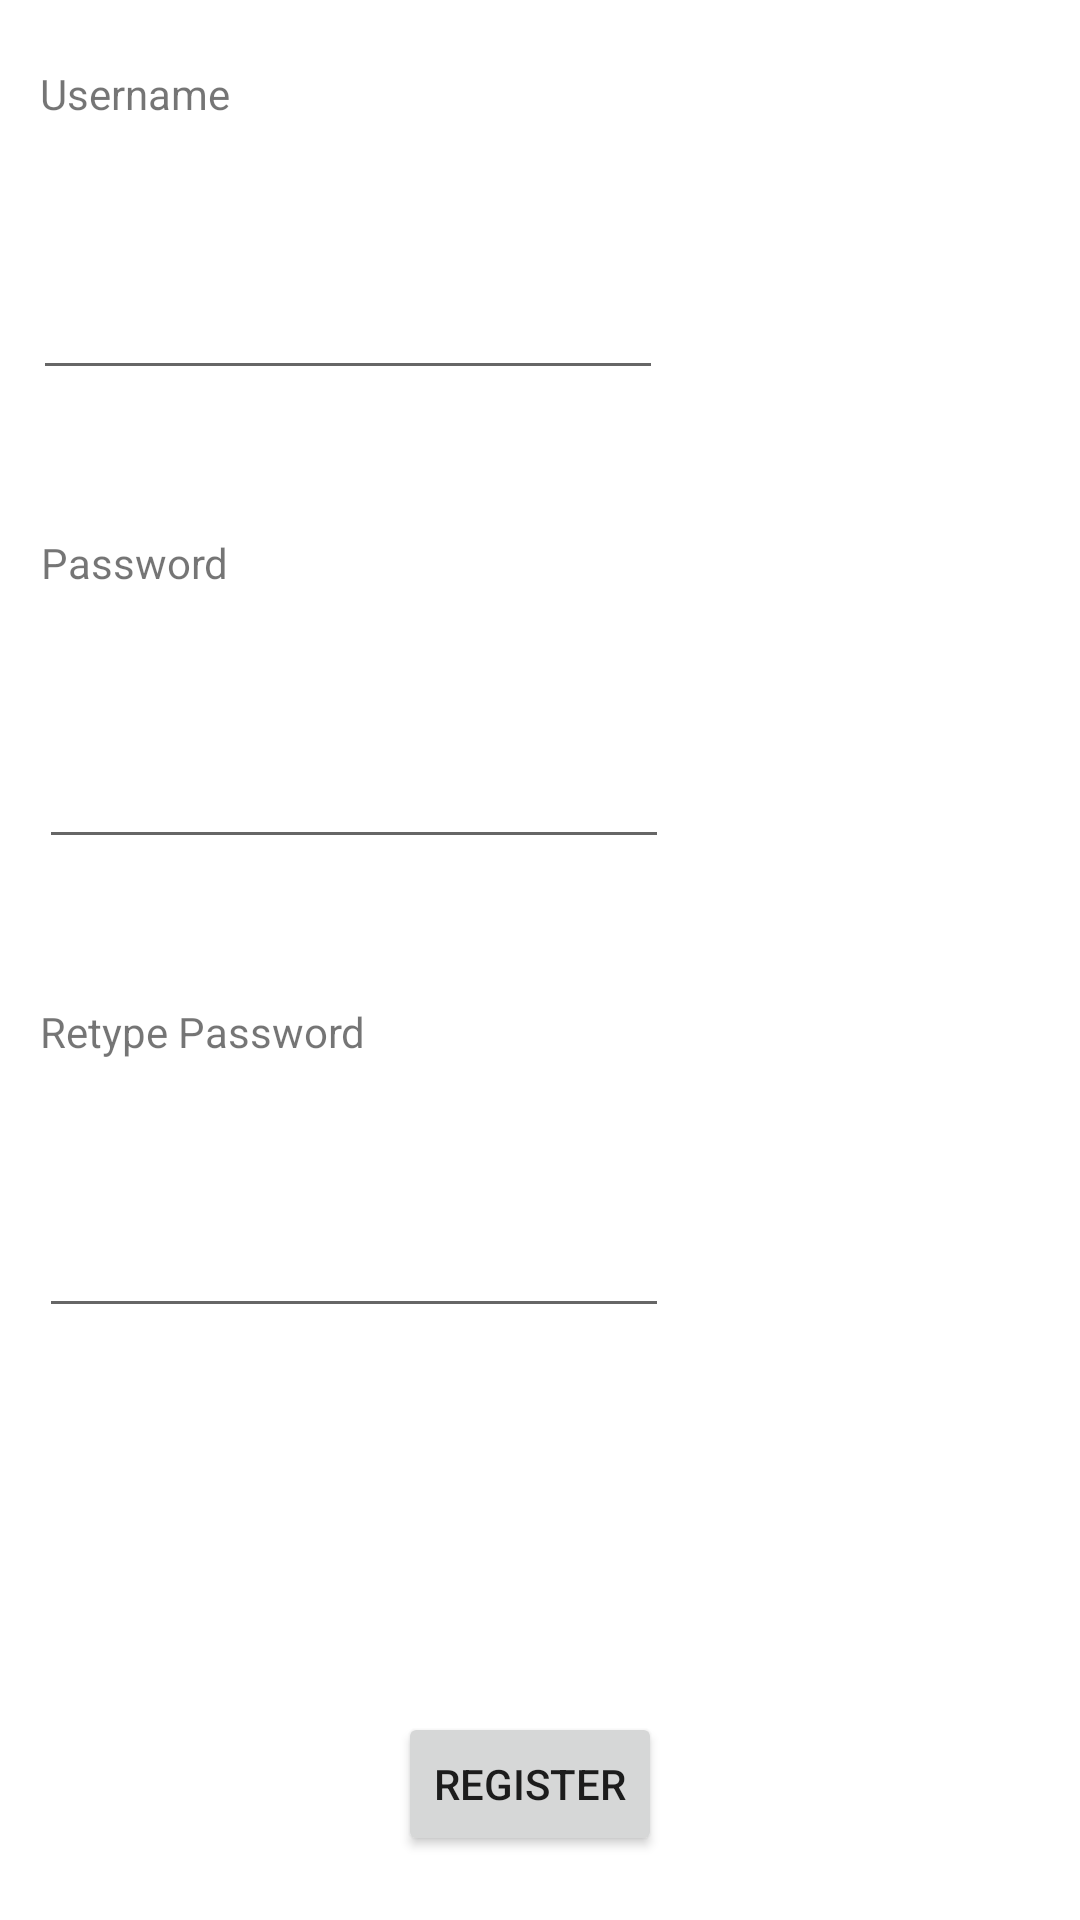

Produce the Android XML layout that renders to this screen, including the resource entries it uses.
<!-- AndroidManifest.xml: application theme Theme.Bonafied_certificate_application -->
<!-- res/layout/register_form.xml -->
<?xml version="1.0" encoding="utf-8"?>
<androidx.constraintlayout.widget.ConstraintLayout xmlns:android="http://schemas.android.com/apk/res/android"
    xmlns:app="http://schemas.android.com/apk/res-auto"
    xmlns:tools="http://schemas.android.com/tools"
    android:layout_width="match_parent"
    android:layout_height="match_parent"
    tools:context=".RegisterUserActivity">


    <TextView
        android:id="@+id/txtuser"
        android:layout_width="wrap_content"
        android:layout_height="wrap_content"
        android:layout_marginStart="32dp"
        android:layout_marginTop="80dp"
        android:layout_marginEnd="302dp"
        android:layout_marginBottom="24dp"
        android:text="Username"
        app:layout_constraintBottom_toTopOf="@+id/edittxtuserreg"
        app:layout_constraintEnd_toEndOf="parent"
        app:layout_constraintStart_toStartOf="parent"
        app:layout_constraintTop_toTopOf="parent" />

    <EditText
        android:id="@+id/edittxtuserreg"
        android:layout_width="wrap_content"
        android:layout_height="wrap_content"
        android:layout_marginStart="32dp"
        android:layout_marginTop="24dp"
        android:layout_marginEnd="156dp"
        android:layout_marginBottom="24dp"
        android:ems="10"
        android:inputType="textPersonName"
        app:layout_constraintBottom_toTopOf="@+id/txtpassreg"
        app:layout_constraintEnd_toEndOf="parent"
        app:layout_constraintHorizontal_bias="0.56"
        app:layout_constraintStart_toStartOf="parent"
        app:layout_constraintTop_toBottomOf="@+id/txtuser" />

    <TextView
        android:id="@+id/txtpassreg"
        android:layout_width="wrap_content"
        android:layout_height="wrap_content"
        android:layout_marginStart="32dp"
        android:layout_marginTop="24dp"
        android:layout_marginEnd="302dp"
        android:layout_marginBottom="24dp"
        android:text="Password"
        app:layout_constraintBottom_toTopOf="@+id/edittxtpassreg"
        app:layout_constraintEnd_toEndOf="parent"
        app:layout_constraintStart_toStartOf="parent"
        app:layout_constraintTop_toBottomOf="@+id/edittxtuserreg" />

    <EditText
        android:id="@+id/edittxtpassreg"
        android:layout_width="wrap_content"
        android:layout_height="wrap_content"
        android:layout_marginStart="32dp"
        android:layout_marginTop="24dp"
        android:layout_marginEnd="156dp"
        android:layout_marginBottom="24dp"
        android:ems="10"
        android:inputType="textPersonName"
        app:layout_constraintBottom_toTopOf="@+id/txtpassregrepeat"
        app:layout_constraintEnd_toEndOf="parent"
        app:layout_constraintStart_toStartOf="parent"
        app:layout_constraintTop_toBottomOf="@+id/txtpassreg" />

    <TextView
        android:id="@+id/txtpassregrepeat"
        android:layout_width="wrap_content"
        android:layout_height="wrap_content"
        android:layout_marginStart="32dp"
        android:layout_marginTop="24dp"
        android:layout_marginEnd="257dp"
        android:layout_marginBottom="24dp"
        android:text="Retype Password"
        app:layout_constraintBottom_toTopOf="@+id/edittxtpassregrepeat"
        app:layout_constraintEnd_toEndOf="parent"
        app:layout_constraintStart_toStartOf="parent"
        app:layout_constraintTop_toBottomOf="@+id/edittxtpassreg" />

    <EditText
        android:id="@+id/edittxtpassregrepeat"
        android:layout_width="wrap_content"
        android:layout_height="wrap_content"
        android:layout_marginStart="32dp"
        android:layout_marginTop="24dp"
        android:layout_marginEnd="156dp"
        android:layout_marginBottom="64dp"
        android:ems="10"
        android:inputType="textPersonName"
        app:layout_constraintBottom_toTopOf="@+id/btnRegAuthreg"
        app:layout_constraintEnd_toEndOf="parent"
        app:layout_constraintStart_toStartOf="parent"
        app:layout_constraintTop_toBottomOf="@+id/txtpassregrepeat" />

    <Button
        android:id="@+id/btnRegAuthreg"
        android:layout_width="wrap_content"
        android:layout_height="wrap_content"
        android:layout_marginStart="149dp"
        android:layout_marginTop="64dp"
        android:layout_marginEnd="156dp"
        android:layout_marginBottom="80dp"
        android:text="Register"
        app:layout_constraintBottom_toBottomOf="parent"
        app:layout_constraintEnd_toEndOf="parent"
        app:layout_constraintStart_toStartOf="parent"
        app:layout_constraintTop_toBottomOf="@+id/edittxtpassregrepeat" />

</androidx.constraintlayout.widget.ConstraintLayout>
<!-- resources referenced by this layout -->
<resources>
  <style name="Theme.Bonafied_certificate_application" parent="Theme.MaterialComponents.DayNight.DarkActionBar">
          
          <item name="colorPrimary">@color/purple_500</item>
          <item name="colorPrimaryVariant">@color/purple_700</item>
          <item name="colorOnPrimary">@color/white</item>
          
          <item name="colorSecondary">@color/teal_200</item>
          <item name="colorSecondaryVariant">@color/teal_700</item>
          <item name="colorOnSecondary">@color/black</item>
          
          <item name="android:statusBarColor" tools:targetApi="l">?attr/colorPrimaryVariant</item>
          
      </style>
  <color name="purple_500">#FF6200EE</color>
  <color name="purple_700">#FF3700B3</color>
  <color name="white">#FFFFFFFF</color>
  <color name="teal_200">#FF03DAC5</color>
  <color name="teal_700">#FF018786</color>
  <color name="black">#FF000000</color>
</resources>
